Image classification data set "cashew_leaf_dataset" (davydon22/CashewNet-An-Ensemble-Deep-Learning-Framework on GitHub). Class labels (4): anthracnose, healthy, leaf miner, red rust.

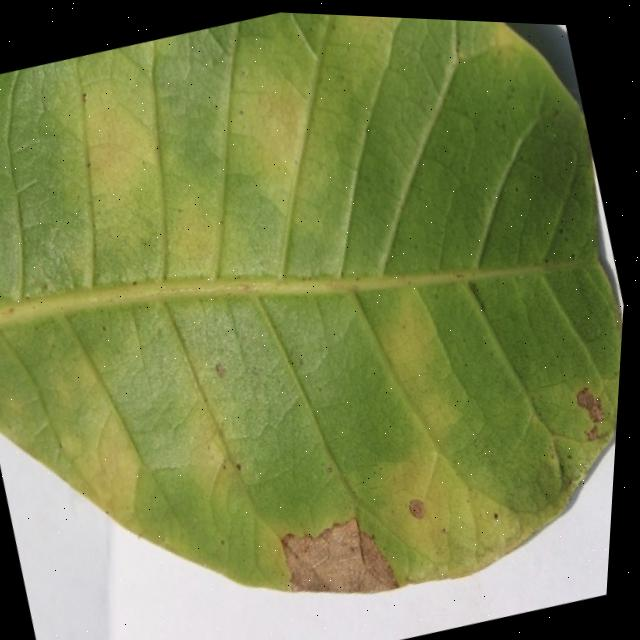
Label: anthracnose

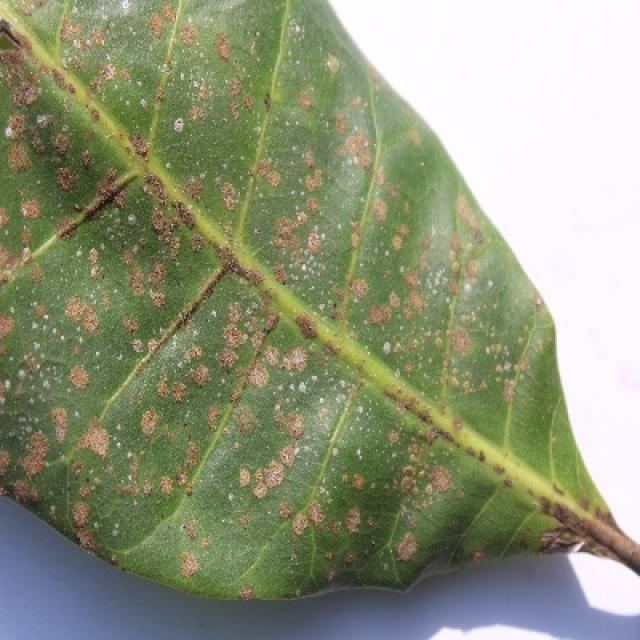
Label: red rust

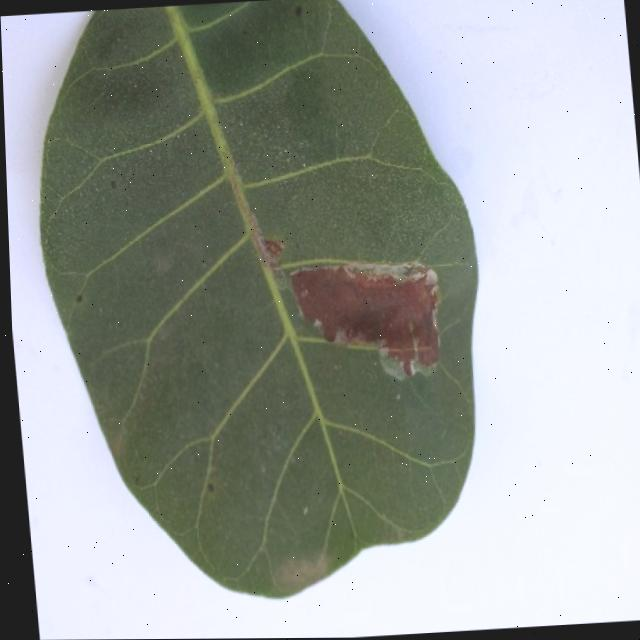
Label: leaf miner

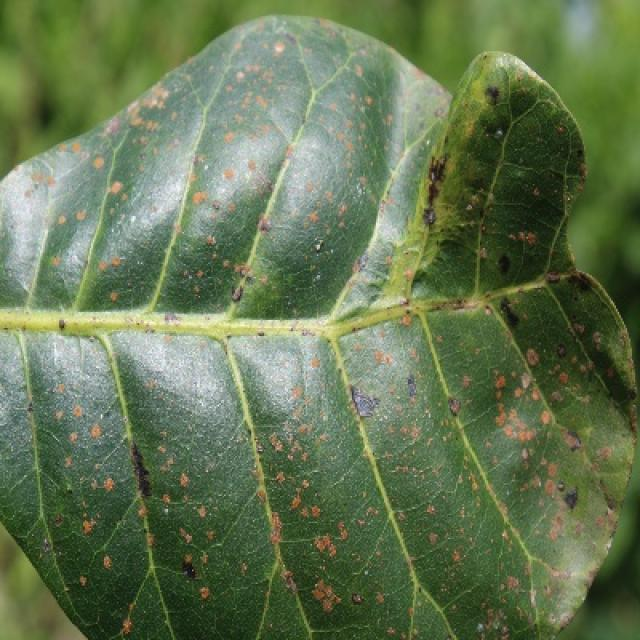
Label: red rust

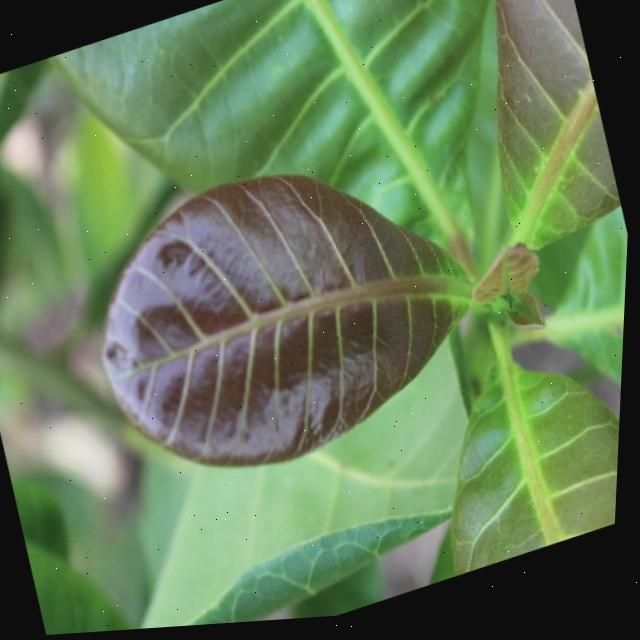
Label: healthy

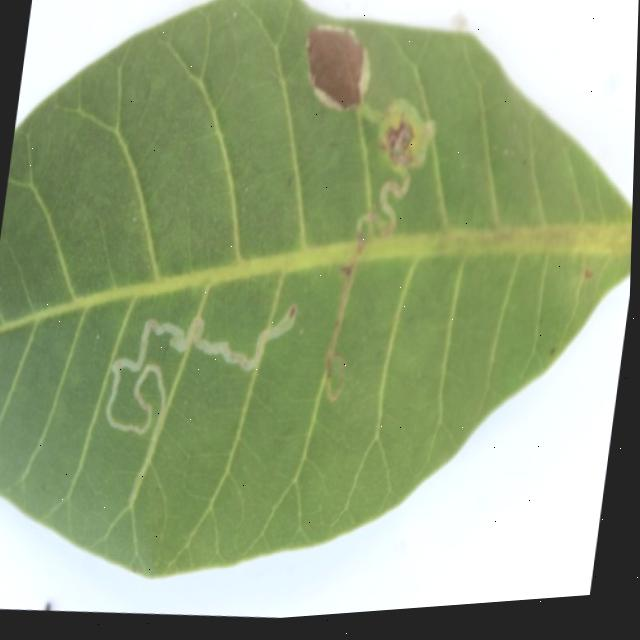
Label: leaf miner
